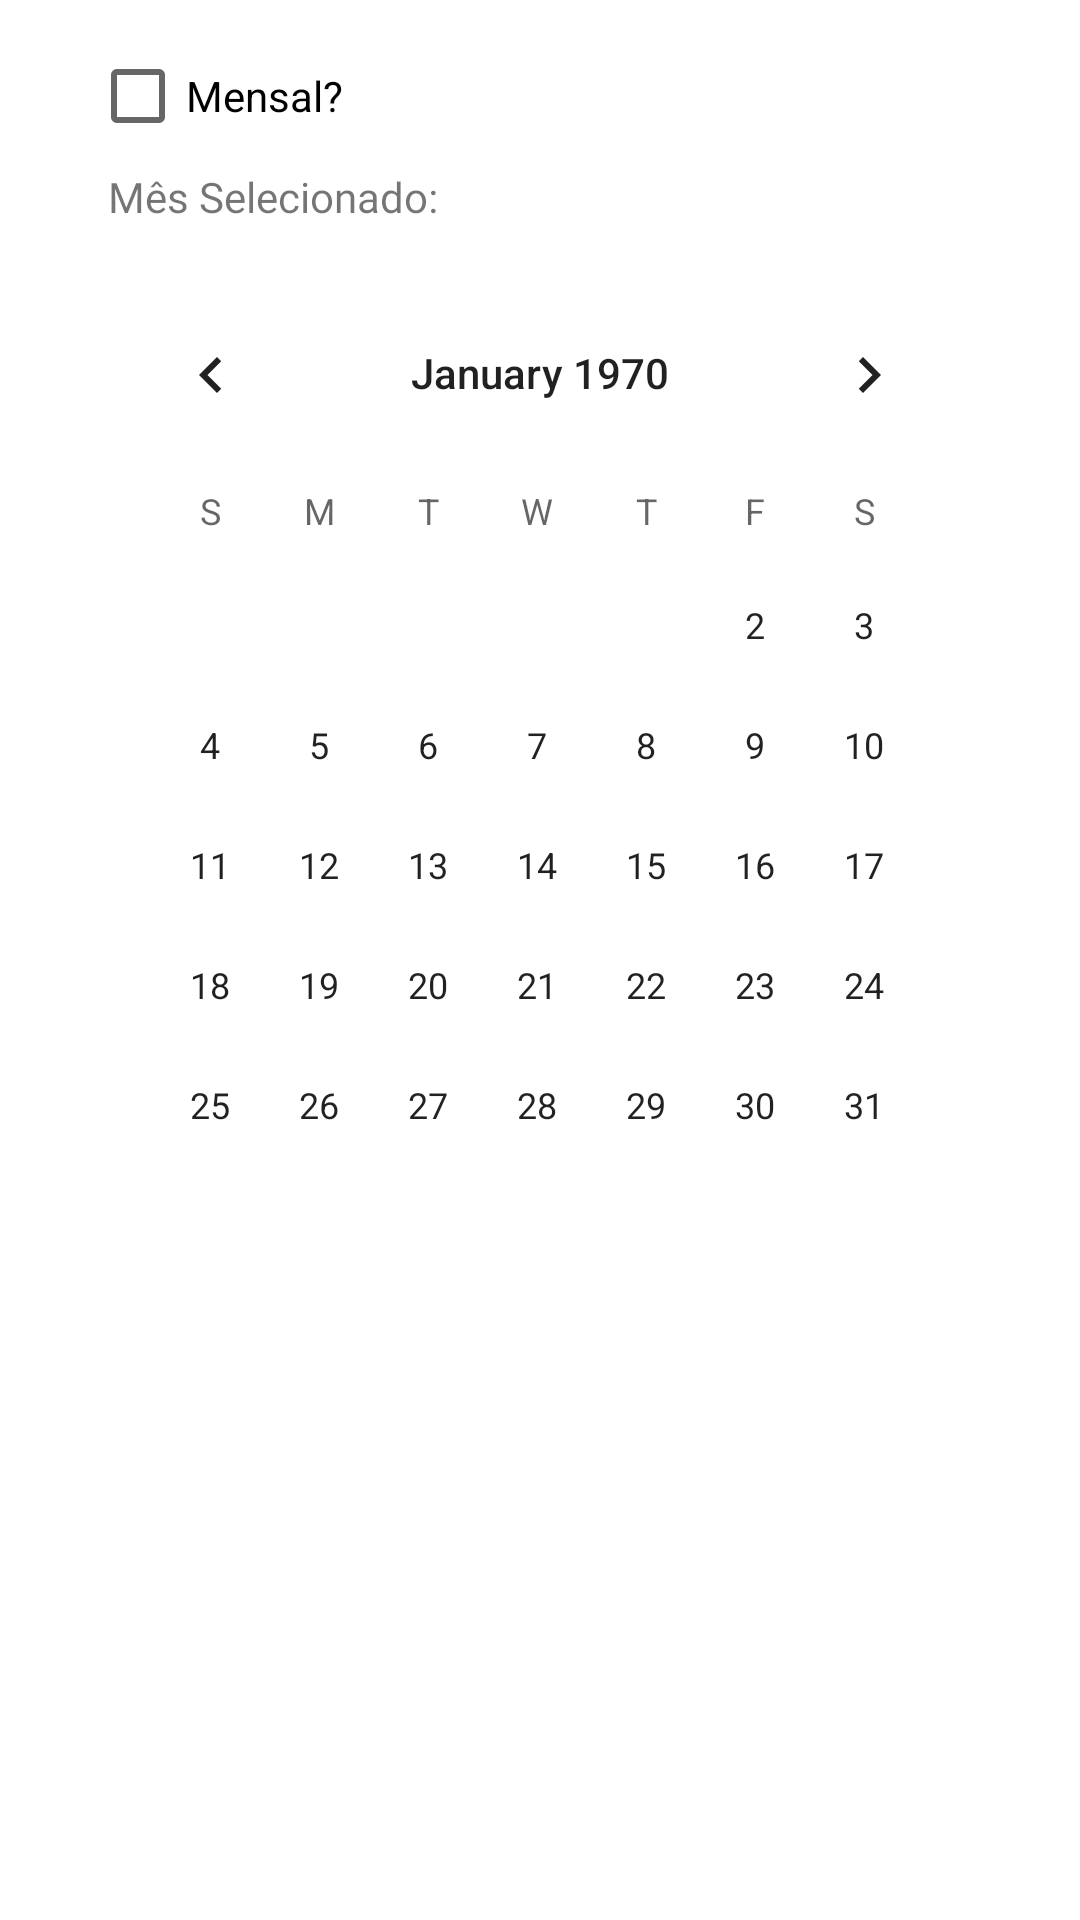

The Android layout XML behind this screen, and the referenced resources:
<!-- AndroidManifest.xml: application theme Theme.SpendingControl20 -->
<!-- res/layout/dialog_calendar.xml -->
<?xml version="1.0" encoding="utf-8"?>
<androidx.constraintlayout.widget.ConstraintLayout xmlns:android="http://schemas.android.com/apk/res/android"
    xmlns:app="http://schemas.android.com/apk/res-auto"
    xmlns:tools="http://schemas.android.com/tools"
    android:layout_width="match_parent"
    android:layout_height="match_parent">

    <CalendarView
        android:id="@+id/calendarViewDialog"
        android:layout_width="0dp"
        android:layout_height="wrap_content"
        android:layout_marginStart="32dp"
        android:layout_marginTop="16dp"
        android:layout_marginEnd="32dp"
        app:layout_constraintEnd_toEndOf="parent"
        app:layout_constraintHorizontal_bias="0.0"
        app:layout_constraintStart_toStartOf="parent"
        app:layout_constraintTop_toBottomOf="@+id/txtCalData" />

    <TextView
        android:id="@+id/txtCalData"
        android:layout_width="wrap_content"
        android:layout_height="wrap_content"
        android:layout_marginStart="4dp"
        android:fontFamily="@font/montserrat_medium"
        android:text="Mês Selecionado:"
        app:layout_constraintStart_toStartOf="@+id/calendarViewDialog"
        app:layout_constraintTop_toBottomOf="@+id/cbMes" />

    <CheckBox
        android:id="@+id/cbMes"
        android:layout_width="wrap_content"
        android:layout_height="wrap_content"
        android:layout_marginStart="30dp"
        android:layout_marginTop="8dp"
        android:text="Mensal?"
        app:layout_constraintStart_toStartOf="parent"
        app:layout_constraintTop_toTopOf="parent" />
</androidx.constraintlayout.widget.ConstraintLayout>
<!-- resources referenced by this layout -->
<resources>
  <style name="Theme.SpendingControl20" parent="Theme.MaterialComponents.DayNight.DarkActionBar">
          
          <item name="colorPrimary">@color/yellow</item>
          <item name="colorPrimaryVariant">@color/purple_700</item>
          <item name="colorOnPrimary">@color/white</item>
          
          <item name="colorSecondary">@color/white</item>
          <item name="colorSecondaryVariant">@color/white</item>
          <item name="colorOnSecondary">@color/black</item>
          <item name="windowActionBar">false</item>
          <item name="windowNoTitle">true</item>
  
          
  
          
  
      </style>
  <color name="yellow">#BDCC1D</color>
  <color name="purple_700">#FF3700B3</color>
  <color name="white">#FFFFFFFF</color>
  <color name="black">#FFFFFFFF</color>
</resources>
